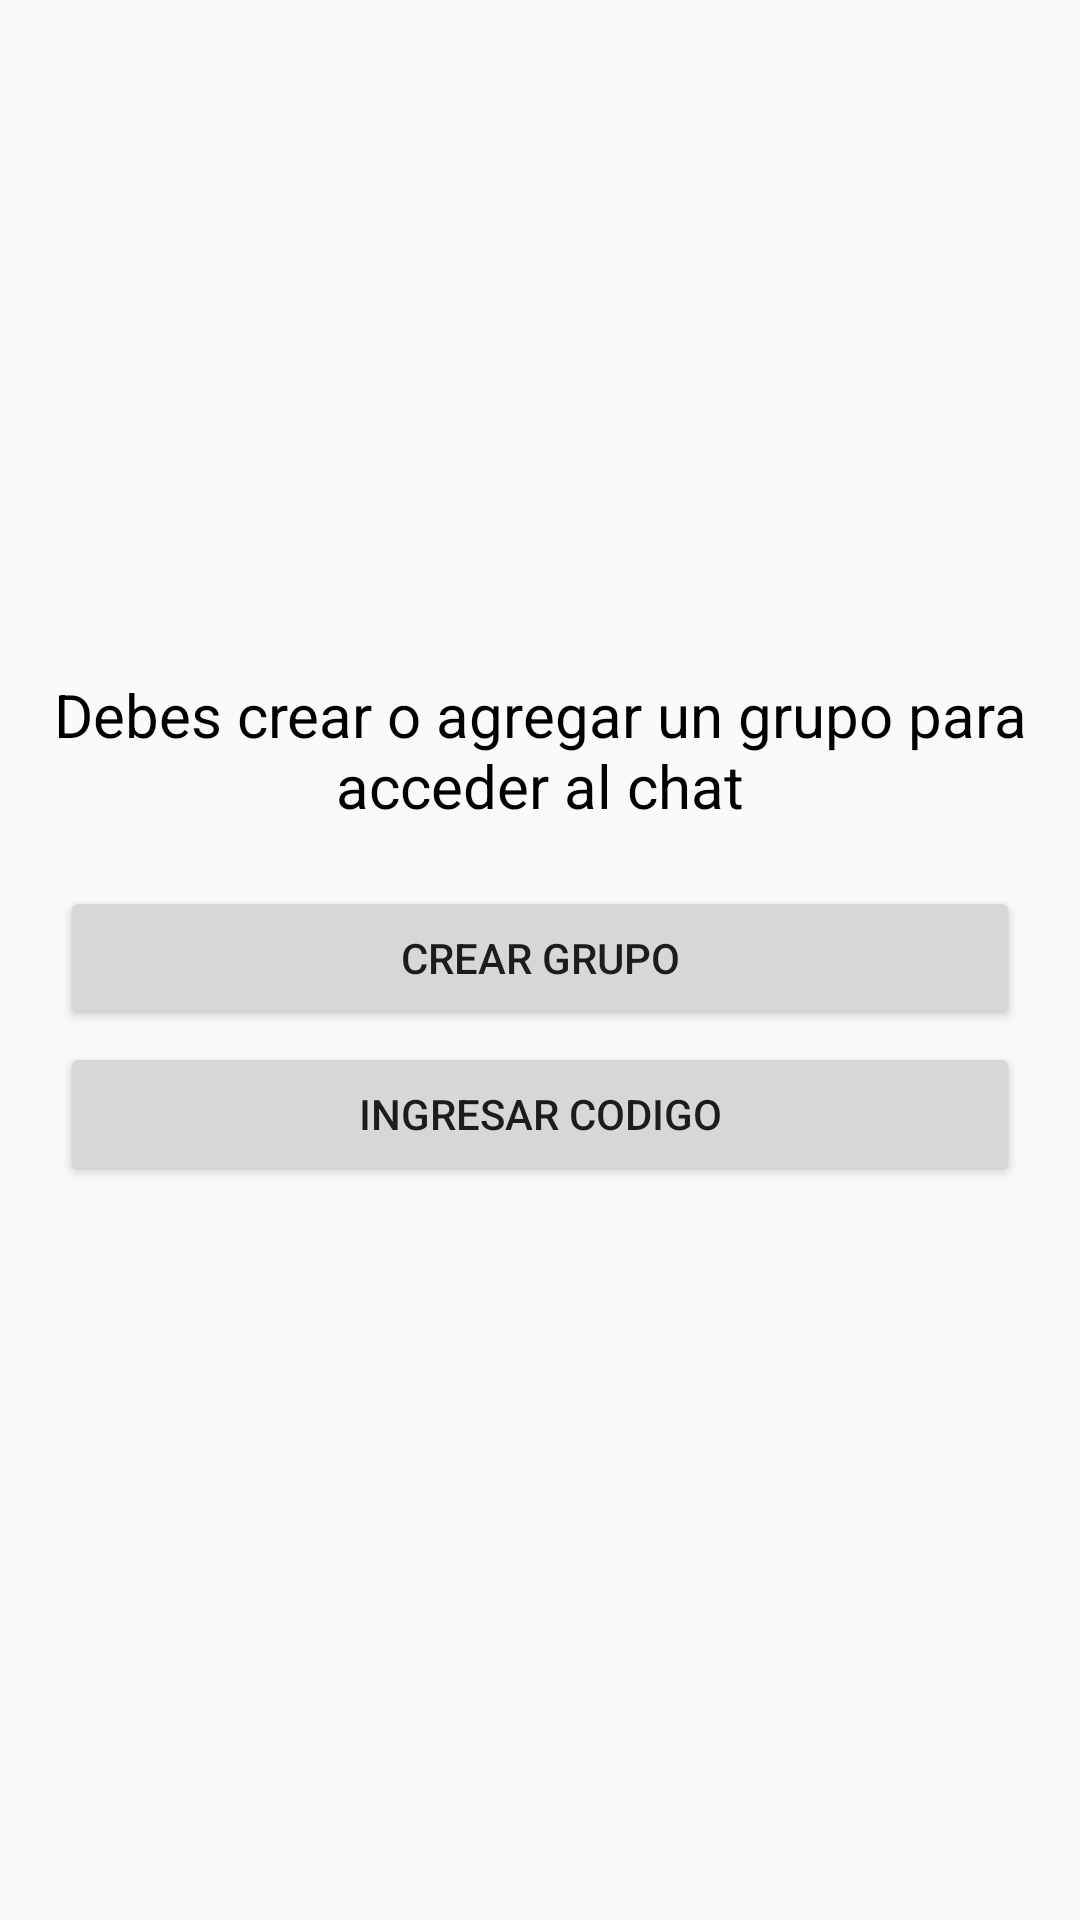

Write the Android layout XML for this screen, with the resource values it uses.
<!-- AndroidManifest.xml: application theme Theme.Protesta_Social -->
<!-- res/layout/activity_sala__chat.xml -->
<?xml version="1.0" encoding="utf-8"?>
<androidx.constraintlayout.widget.ConstraintLayout xmlns:android="http://schemas.android.com/apk/res/android"
    xmlns:app="http://schemas.android.com/apk/res-auto"
    xmlns:tools="http://schemas.android.com/tools"
    android:layout_width="match_parent"
    android:layout_height="match_parent"
    android:layout_margin="20dp"
    android:layout_marginStart="20dp"
    android:layout_marginLeft="20dp"
    android:layout_marginTop="20dp"
    android:layout_marginEnd="20dp"
    android:layout_marginRight="20dp"
    android:layout_marginBottom="20dp"
    tools:context=".ui.Sala_Chat">

    <LinearLayout
        android:layout_width="wrap_content"
        android:layout_height="wrap_content"
        android:orientation="vertical"
        app:layout_constraintBottom_toBottomOf="parent"
        app:layout_constraintEnd_toEndOf="parent"
        app:layout_constraintStart_toStartOf="parent"
        app:layout_constraintTop_toTopOf="parent">

        <TextView
            android:id="@+id/textView4"
            android:layout_width="match_parent"
            android:layout_height="wrap_content"
            android:layout_marginStart="2dp"
            android:layout_marginLeft="2dp"
            android:layout_marginEnd="2dp"
            android:layout_marginRight="2dp"
            android:text="Debes crear o agregar un grupo para acceder al chat"
            android:textAlignment="center"
            android:textSize="20sp"
            android:textColor="@color/black"
            android:gravity="center_horizontal" />

        <Button
            android:id="@+id/btnCrearGrupo"
            android:layout_width="match_parent"
            android:layout_height="wrap_content"
            android:layout_marginStart="20dp"
            android:layout_marginLeft="20dp"
            android:layout_marginTop="20dp"
            android:layout_marginEnd="20dp"
            android:layout_marginRight="20dp"
            android:layout_marginBottom="2dp"
            android:text="Crear grupo" />

        <Button
            android:id="@+id/btnCodigoGrupo"
            android:layout_width="match_parent"
            android:layout_height="wrap_content"
            android:layout_marginStart="20dp"
            android:layout_marginLeft="20dp"
            android:layout_marginTop="2dp"
            android:layout_marginEnd="20dp"
            android:layout_marginRight="20dp"
            android:layout_marginBottom="20dp"
            android:text="Ingresar Codigo" />
    </LinearLayout>
</androidx.constraintlayout.widget.ConstraintLayout>
<!-- resources referenced by this layout -->
<resources>
  <color name="black">#FF000000</color>
  <style name="Theme.Protesta_Social" parent="Theme.AppCompat.Light.DarkActionBar">
          
          <item name="colorPrimary">@color/principal_amarillo</item>
          <item name="colorPrimaryDark">@color/color_superior</item>
          <item name="colorAccent">@color/teal_200</item>
          
      </style>
  <color name="principal_amarillo">#EEED0B</color>
  <color name="color_superior">#939A00</color>
  <!-- not gathered from this repository: default colours our renderer supplied (Android Studio template values) -->
  <color name="teal_200">#FF03DAC5</color>
</resources>
